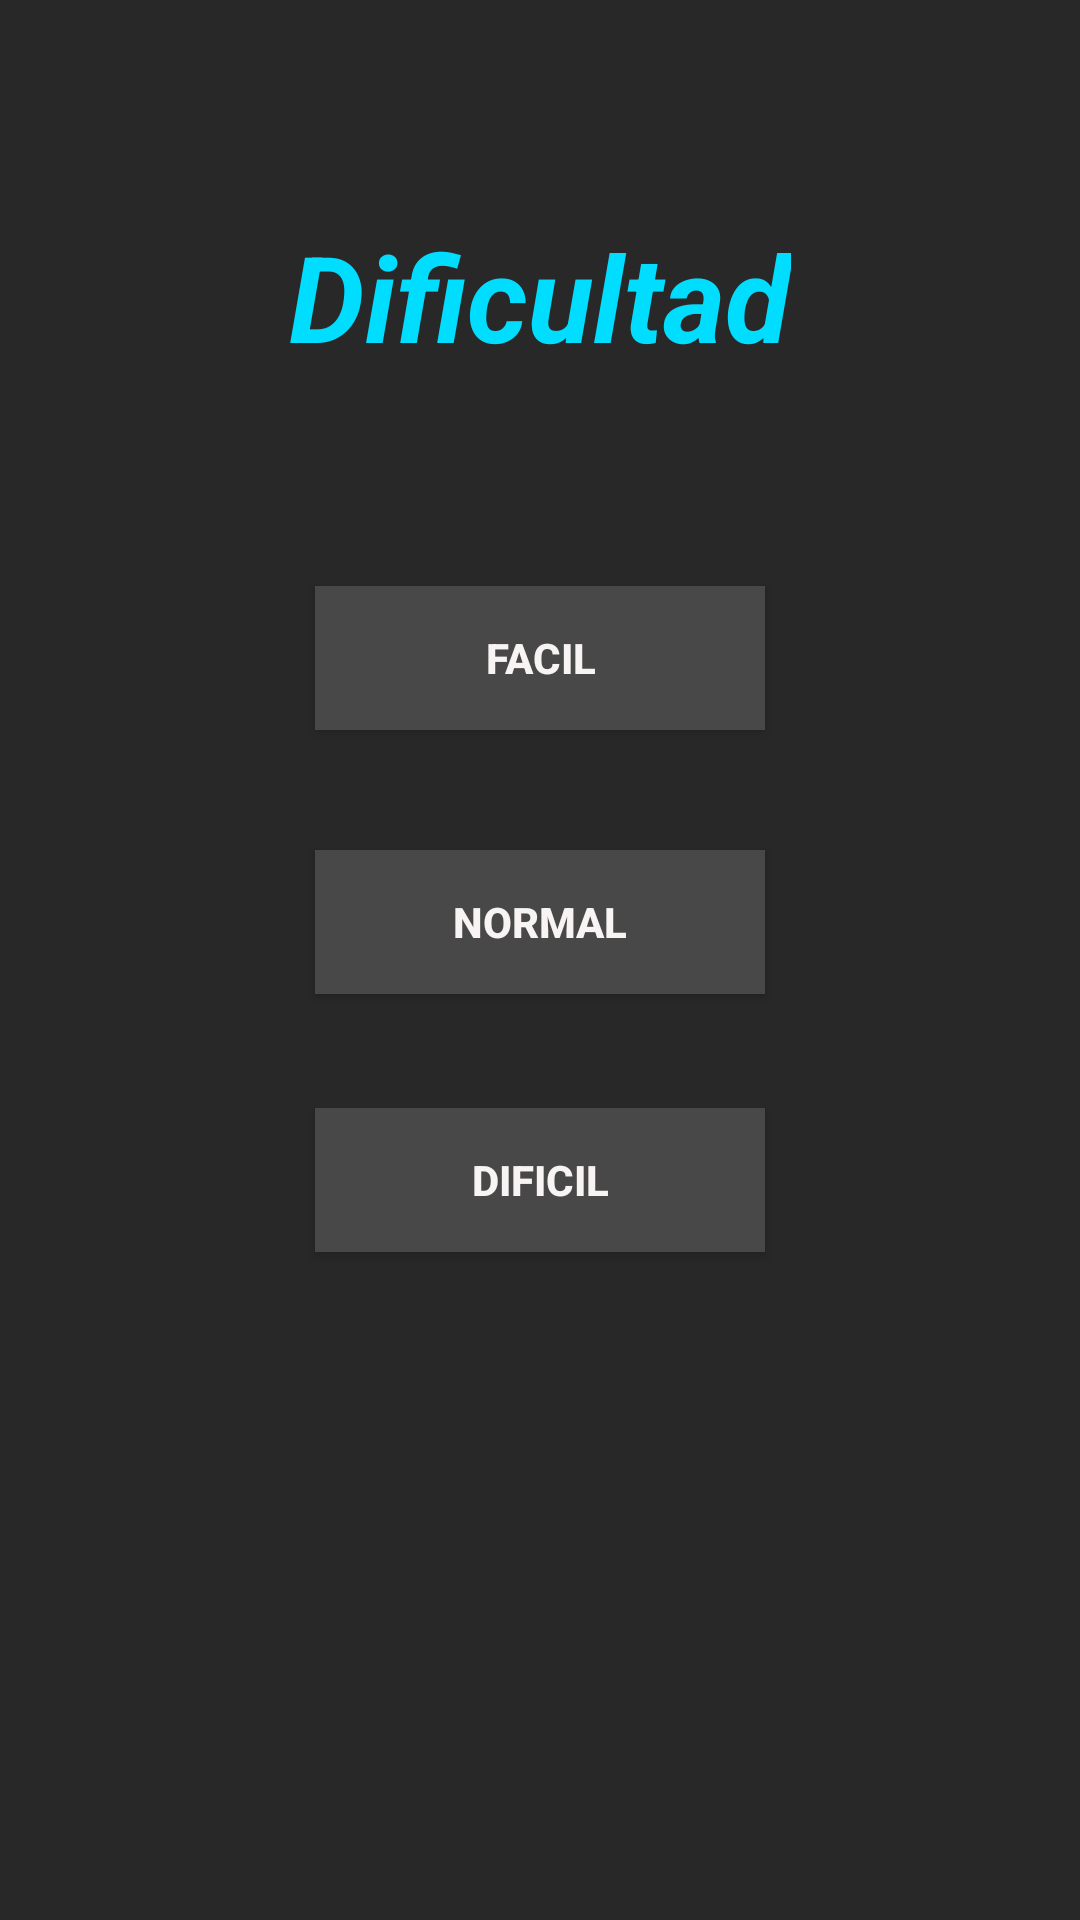

This screen was rendered from an Android layout file. Write that file and the resources it references.
<!-- AndroidManifest.xml: application theme AppTheme -->
<!-- res/layout/activity_dificultades.xml -->
<?xml version="1.0" encoding="utf-8"?>

<RelativeLayout xmlns:android="http://schemas.android.com/apk/res/android"
    xmlns:app="http://schemas.android.com/apk/res-auto"
    xmlns:tools="http://schemas.android.com/tools"
    android:layout_width="match_parent"
    android:layout_height="match_parent"
    tools:context="com.lavacoders.pato.homerokinator.ActivityDificultades"
    android:background="@color/grisGeneral">


    <TextView
        android:id="@+id/textDiffs"
        android:layout_width="wrap_content"
        android:layout_height="wrap_content"
        android:layout_alignParentTop="true"
        android:layout_centerHorizontal="true"
        android:layout_marginTop="72dp"
        android:text="Dificultad"
        android:textColor="@android:color/holo_blue_bright"
        android:textSize="40dp"
        android:textStyle="bold|italic" />

    <Button
        android:id="@+id/diffFacil"
        android:layout_width="150dp"
        android:layout_height="wrap_content"
        android:layout_alignStart="@+id/diffNormal"
        android:layout_below="@+id/textDiffs"
        android:layout_marginTop="70dp"
        android:background="@color/grisBotones"
        android:text="Facil"
        android:textColor="@color/white"
        android:textStyle="bold" />

    <Button
        android:id="@+id/diffNormal"
        android:background="@color/grisBotones"
        android:textColor="@color/white"
        android:layout_below="@id/diffFacil"
        android:layout_marginTop="40dp"
        android:textStyle="bold"
        android:layout_width="150dp"
        android:layout_height="wrap_content"
        android:layout_centerHorizontal="true"
        android:layout_centerVertical="true"
        android:text="Normal" />


    <Button
        android:id="@+id/diffDificil"
        android:layout_width="150dp"
        android:layout_height="wrap_content"
        android:layout_alignStart="@+id/diffNormal"
        android:layout_below="@+id/diffNormal"
        android:layout_marginTop="38dp"
        android:background="@color/grisBotones"
        android:text="Dificil"
        android:textColor="@color/white"
        android:textStyle="bold" />

</RelativeLayout>
<!-- resources referenced by this layout -->
<resources>
  <color name="grisBotones">#484848</color>
  <color name="grisGeneral">#282828</color>
  <color name="white">#F8F4F4</color>
  <style name="AppTheme" parent="Theme.AppCompat.Light.DarkActionBar">
          
          <item name="colorPrimary">@color/colorPrimary</item>
          <item name="colorPrimaryDark">@color/colorPrimaryDark</item>
          <item name="colorAccent">@color/colorAccent</item>
      </style>
  <color name="colorPrimary">#3F51B5</color>
  <color name="colorPrimaryDark">#303F9F</color>
  <color name="colorAccent">#FF4081</color>
</resources>
